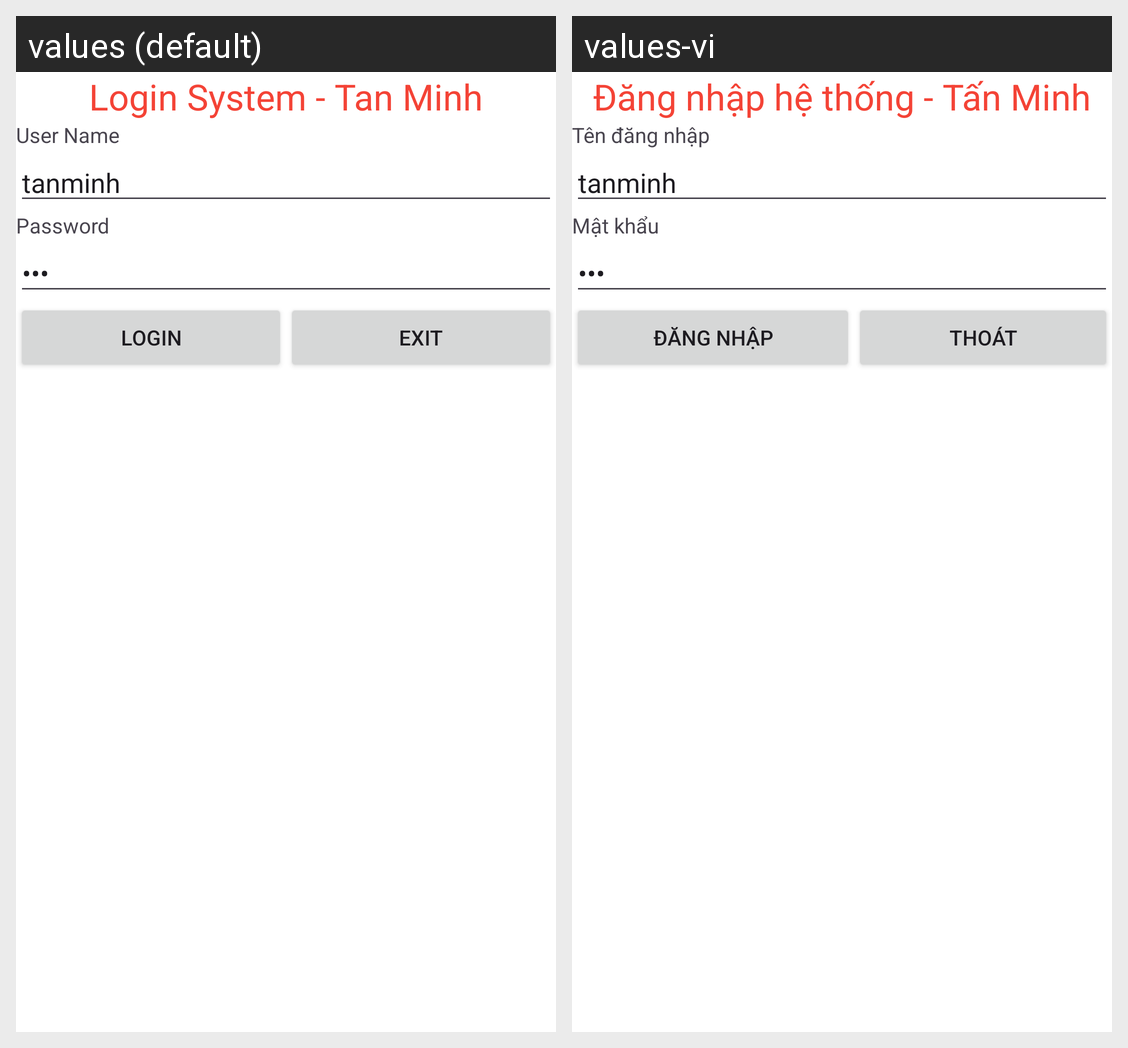

Here is an Android app screen in its default locale and in the app's own translations. Write out the translated-string differences for the strings that appear on this screen.
Android screen res/layout/activity_login.xml rendered under 2 locales, left to right: values (default), values-vi. Device: Nexus 5 (rendered at 1080×1920; each locale shown at half size, 540×960, under a caption strip naming it); theme Theme.K234111EApp.
Strings drawn on this screen, with the default value and each locale's value (text and hints the layout hard-codes, and strings that could not be matched under every locale, appear in the picture but are not listed):

str_login_title
  values: Login System - Tan Minh
  values-vi: Đăng nhập hệ thống - Tấn Minh

str_username
  values: User Name
  values-vi: Tên đăng nhập

str_password
  values: Password
  values-vi: Mật khẩu

str_login
  values: Login
  values-vi: Đăng nhập

str_exit
  values: Exit
  values-vi: Thoát
